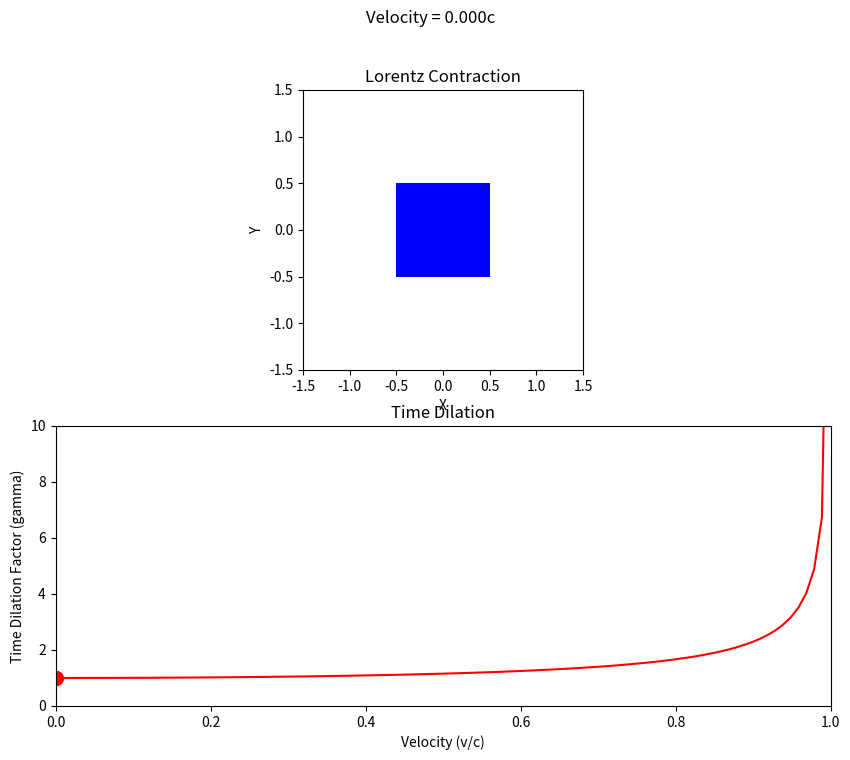

Generate this figure with matplotlib:
"""
Visualization of Lorentz contraction and time dilation in special relativity.
"""

import numpy as np
import matplotlib.pyplot as plt
import matplotlib.animation as animation

# Parameters
C = 1.0  # Speed of light

# Set up the plot
fig, (ax1, ax2) = plt.subplots(2, 1, figsize=(10, 8))

# Ax 1: Lorentz Contraction
ax1.set_xlim(-1.5, 1.5)
ax1.set_ylim(-1.5, 1.5)
ax1.set_aspect('equal')
ax1.set_title('Lorentz Contraction')
ax1.set_xlabel('X')
ax1.set_ylabel('Y')

contracting_square = plt.Rectangle((-0.5, -0.5), 1, 1, fc='b')
ax1.add_patch(contracting_square)

# Ax 2: Time Dilation
ax2.set_xlim(0, 1)
ax2.set_ylim(0, 10)
ax2.set_title('Time Dilation')
ax2.set_xlabel('Velocity (v/c)')
ax2.set_ylabel('Time Dilation Factor (gamma)')

v_range = np.linspace(0, 0.999, 100)
gamma_values = 1 / np.sqrt(1 - v_range**2)
ax2.plot(v_range, gamma_values, 'r-')
dilation_point, = ax2.plot([], [], 'ro', ms=10)

def animate(v):
    # Lorentz Contraction
    gamma = 1 / np.sqrt(1 - v**2)
    contracted_width = 1 / gamma
    contracting_square.set_width(contracted_width)
    contracting_square.set_x(-contracted_width / 2)
    
    # Time Dilation
    dilation_point.set_data([v], [gamma])
    
    fig.suptitle(f'Velocity = {v:.3f}c')
    
    return contracting_square, dilation_point

print("Creating special relativity animation...")
velocities = np.concatenate([np.linspace(0, 0.99, 100), np.linspace(0.99, 0, 100)])
ani = animation.FuncAnimation(fig, animate, frames=velocities, interval=50, blit=True, repeat=False)

try:
    ani.save('special_relativity.gif', writer='pillow', fps=15)
    print("Animation saved to special_relativity.gif")
except Exception as e:
    print(f"Could not save animation due to error: {e}")
    print("Aborting.")
